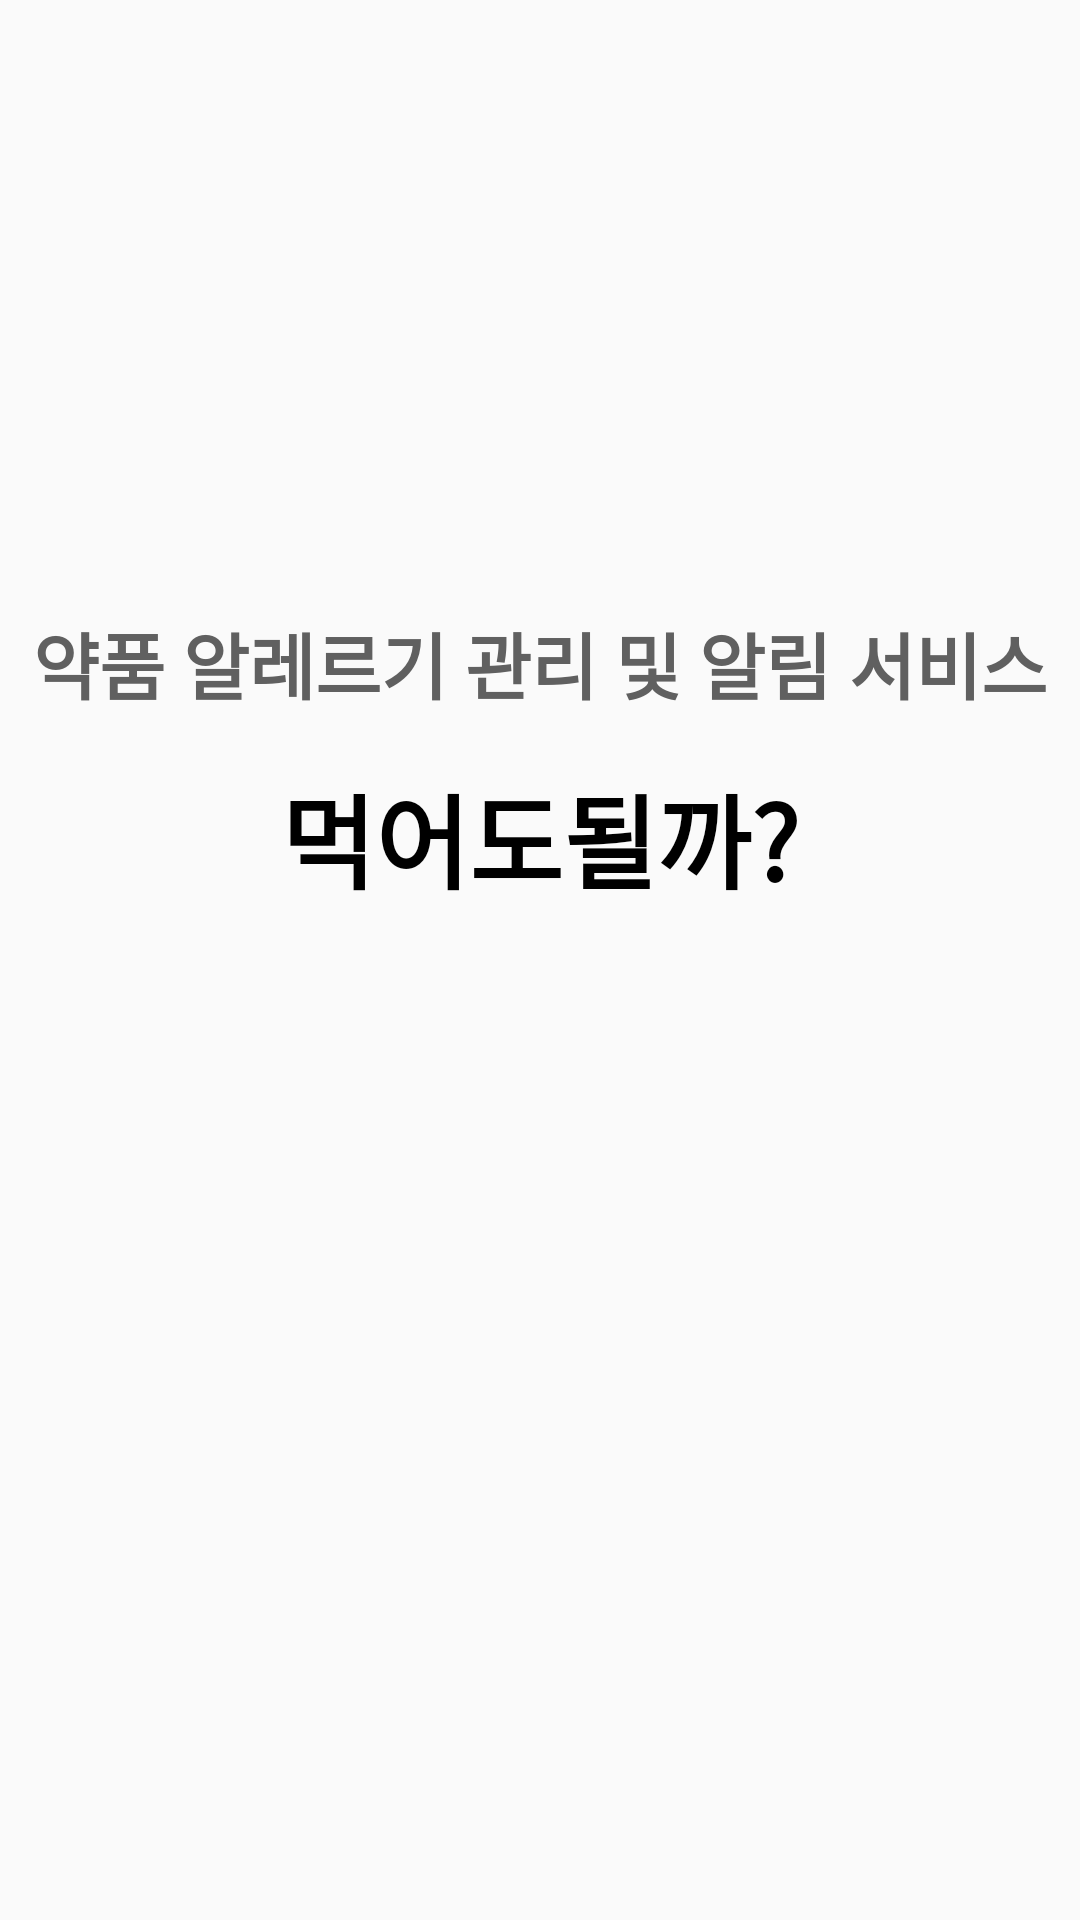

Reconstruct the res/layout file that produces this screen, plus the resources it refers to.
<!-- AndroidManifest.xml: activity theme Theme.AppCompat.Light.NoActionBar -->
<!-- res/layout/activity_splash.xml -->
<?xml version="1.0" encoding="utf-8"?>
<androidx.constraintlayout.widget.ConstraintLayout xmlns:android="http://schemas.android.com/apk/res/android"
    xmlns:app="http://schemas.android.com/apk/res-auto"
    xmlns:tools="http://schemas.android.com/tools"
    android:layout_width="match_parent"
    android:layout_height="match_parent"
    tools:context=".SplashActivity">

    <ImageView
        android:id="@+id/logo"
        android:layout_width="100dp"
        android:layout_height="100dp"
        android:layout_marginTop="100dp"
        android:contentDescription="@string/logo"
        app:layout_constraintBottom_toBottomOf="parent"
        app:layout_constraintEnd_toEndOf="parent"
        app:layout_constraintStart_toStartOf="parent"
        app:layout_constraintTop_toTopOf="parent"
        app:srcCompat="@drawable/logo"
        tools:ignore="ImageContrastCheck" />

    <TextView
        android:id="@+id/textView"
        android:layout_width="wrap_content"
        android:layout_height="wrap_content"
        android:layout_marginBottom="16dp"
        android:fontFamily="sans-serif"
        android:text="@string/title"
        android:textAlignment="center"
        android:textAppearance="@style/TextAppearance.AppCompat.Display1"
        android:textColor="@color/black"
        android:textStyle="bold"
        app:layout_constraintBottom_toTopOf="@+id/logo"
        app:layout_constraintEnd_toEndOf="parent"
        app:layout_constraintStart_toStartOf="parent" />

    <TextView
        android:id="@+id/textView2"
        android:layout_width="wrap_content"
        android:layout_height="wrap_content"
        android:layout_marginBottom="16dp"
        android:text="@string/subTitle"
        android:textAlignment="center"
        android:textAppearance="@style/TextAppearance.AppCompat.Medium"
        android:textColor=" #606060"
        android:textSize="24sp"
        android:textStyle="bold"
        app:layout_constraintBottom_toTopOf="@+id/textView"
        app:layout_constraintEnd_toEndOf="parent"
        app:layout_constraintStart_toStartOf="parent" />

    <ImageView
        android:id="@+id/imageView2"
        android:layout_width="73dp"
        android:layout_height="58dp"
        android:layout_marginTop="8dp"
        android:layout_marginEnd="150dp"
        android:contentDescription="@string/leftQuotes"
        app:layout_constraintEnd_toEndOf="@+id/textView"
        app:layout_constraintTop_toBottomOf="@+id/textView2"
        app:srcCompat="@drawable/left_quotes" />

    <ImageView
        android:id="@+id/imageView3"
        android:layout_width="74dp"
        android:layout_height="58dp"
        android:layout_marginStart="150dp"
        android:layout_marginTop="8dp"
        android:contentDescription="@string/rightQuotes"
        app:layout_constraintStart_toStartOf="@+id/textView"
        app:layout_constraintTop_toBottomOf="@+id/textView2"
        app:srcCompat="@drawable/right_quotes" />

</androidx.constraintlayout.widget.ConstraintLayout>
<!-- resources referenced by this layout -->
<resources>
  <color name="black">#FF000000</color>
  <!-- drawable logo: png bitmap (drawable, 2800 bytes) -->
  <string name="leftQuotes">leftQuotes</string>
  <string name="logo">logo</string>
  <string name="rightQuotes">rightQuotes</string>
  <string name="subTitle">약품 알레르기 관리 및 알림 서비스</string>
  <string name="title">먹어도될까?</string>
</resources>
